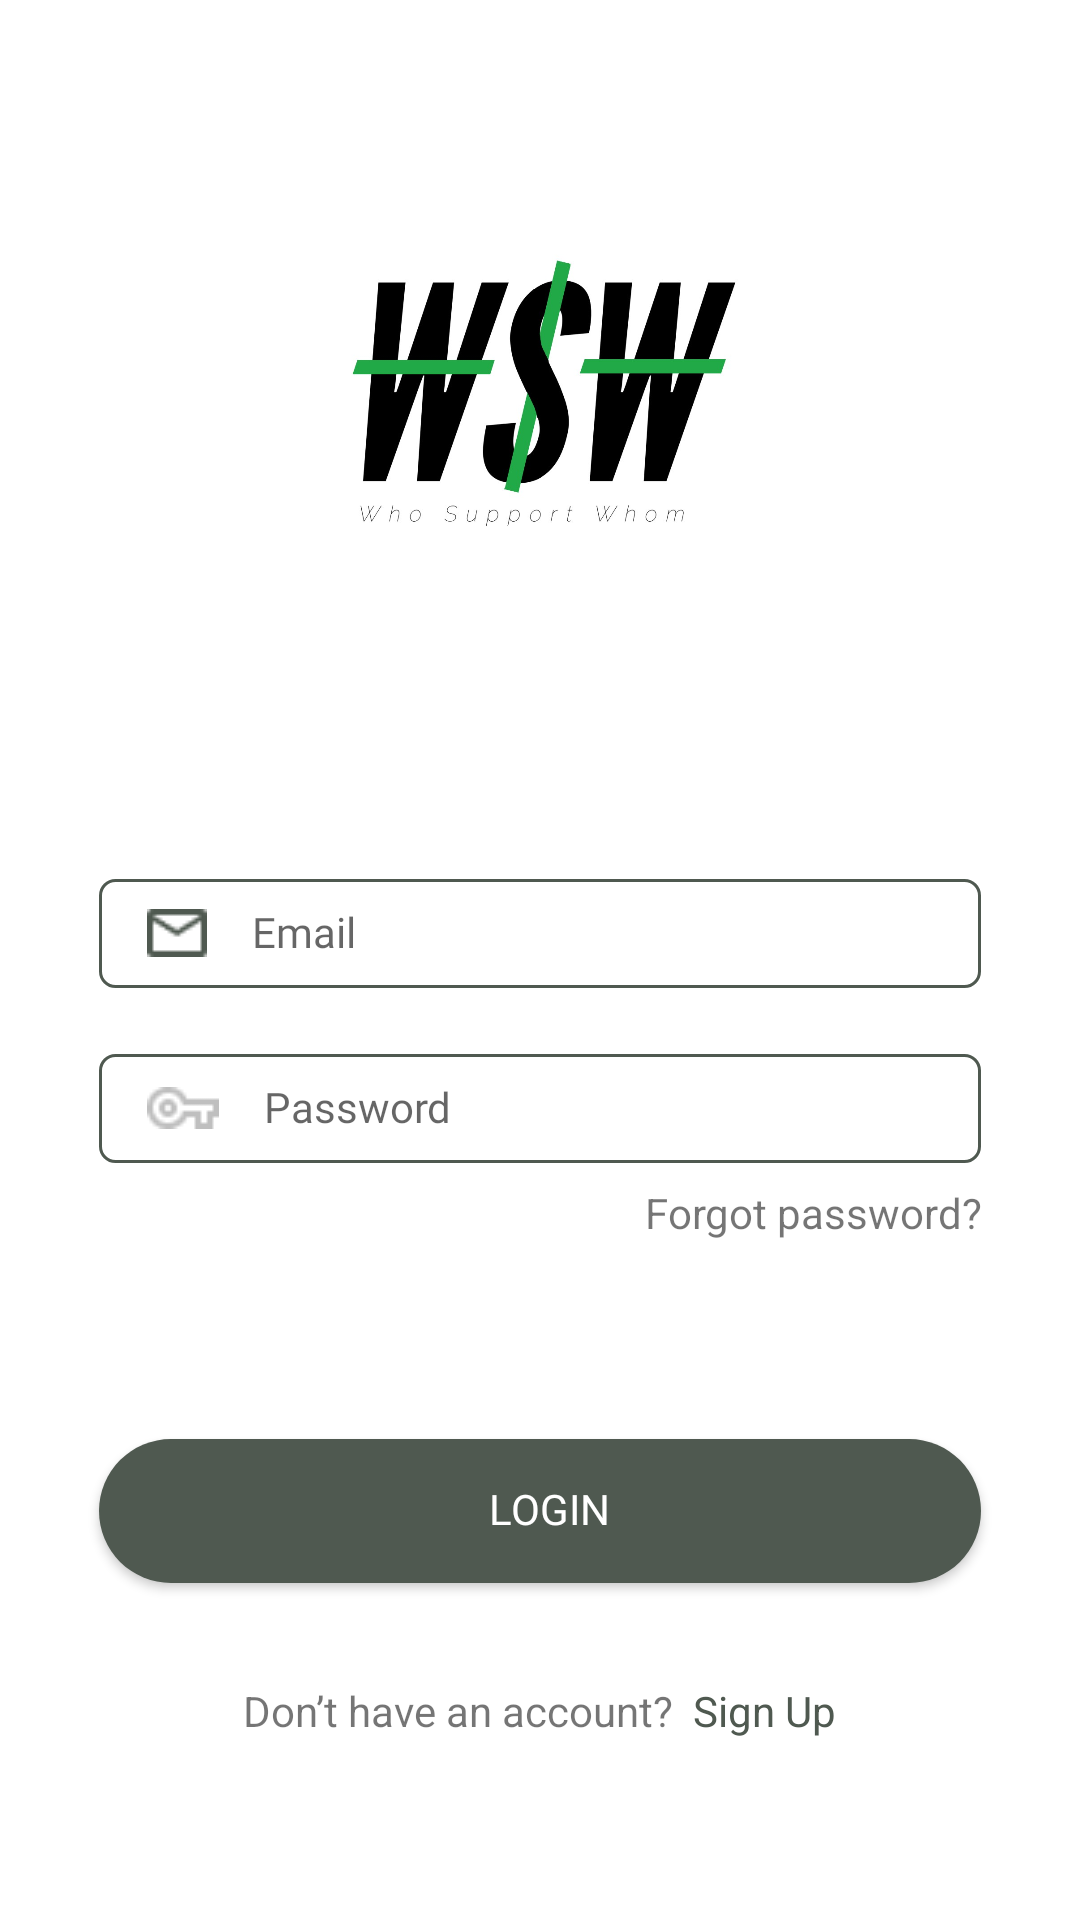

Write the Android layout XML for this screen, with the resource values it uses.
<!-- AndroidManifest.xml: application theme Theme.WSW -->
<!-- res/layout/activity_login.xml -->
<?xml version="1.0" encoding="utf-8"?>
<RelativeLayout xmlns:android="http://schemas.android.com/apk/res/android"
    xmlns:tools="http://schemas.android.com/tools"
    android:layout_width="match_parent"
    android:layout_height="match_parent"
    xmlns:app="http://schemas.android.com/apk/res-auto"
    tools:context=".feature.login.LoginActivity">

    <ImageView
        android:layout_width="match_parent"
        android:layout_height="106dp"
        android:layout_margin="77dp"
        android:src="@drawable/logo"
        android:id="@+id/logo"/>

    <RelativeLayout
        android:layout_width="match_parent"
        android:layout_height="wrap_content"
        android:layout_margin="33dp"
        android:layout_below="@+id/logo"
        android:id="@+id/input_login">

        <EditText
            android:layout_width="match_parent"
            android:layout_height="wrap_content"
            android:id="@+id/email"
            android:hint="@string/email"
            android:drawableLeft="@drawable/email"
            android:drawablePadding="15dp"
            android:textColor="#4F5950"
            android:textSize="14sp"
            android:fontFamily="@font/notosanskr_bold"
            android:includeFontPadding="false"
            android:background="@drawable/input_login_border">
        </EditText>

        <EditText
            android:layout_width="match_parent"
            android:layout_height="wrap_content"
            android:id="@+id/password"
            android:hint="@string/password"
            android:drawableLeft="@drawable/password"
            android:drawablePadding="15dp"
            android:textColor="#4F5950"
            android:textSize="14sp"
            android:fontFamily="@font/notosanskr_bold"
            android:includeFontPadding="false"
            android:background="@drawable/input_login_border"
            android:layout_below="@+id/email"
            android:layout_marginTop="22dp">
        </EditText>

        <TextView
            android:layout_width="match_parent"
            android:layout_height="wrap_content"
            android:layout_below="@+id/password"
            android:text="@string/forgotpass"
            android:gravity="right"
            android:layout_marginTop="7dp"/>
    </RelativeLayout>

    <androidx.appcompat.widget.AppCompatButton
        android:id="@+id/login"
        android:layout_width="match_parent"
        android:layout_height="wrap_content"
        android:layout_below="@+id/input_login"
        android:layout_marginStart="33dp"
        android:layout_marginTop="33dp"
        android:layout_marginEnd="33dp"
        android:layout_marginBottom="33dp"
        android:background="@drawable/next_login_border"
        android:fontFamily="@font/notosanskr_bold"
        android:includeFontPadding="false"
        android:text="@string/login"
        android:textColor="@color/white"
        android:textSize="14sp" />

    <RelativeLayout
        android:layout_width="match_parent"
        android:layout_height="wrap_content"
        android:layout_below="@+id/login"
        android:gravity="center">

        <TextView
            android:layout_width="wrap_content"
            android:layout_height="wrap_content"
            android:text="Don’t have an account?  "
            android:id="@+id/text_sign_up"/>
        <TextView
            android:layout_width="wrap_content"
            android:layout_height="wrap_content"
            android:text="@string/signup"
            android:textColor="#4F5950"
            android:id="@+id/signup_below"
            android:layout_toRightOf="@+id/text_sign_up"/>

    </RelativeLayout>


</RelativeLayout>
<!-- resources referenced by this layout -->
<resources>
  <color name="white">#FFFFFFFF</color>
  <!-- drawable email: png bitmap (drawable, 407 bytes) -->
  <!-- drawable input_login_border (drawable) -->
  <?xml version="1.0" encoding="utf-8"?>
  <shape
      xmlns:android="http://schemas.android.com/apk/res/android"
      android:shape="rectangle">
  
      
      <solid android:color="@android:color/white" />
  
  
      
      <padding
          android:bottom="10dp"
          android:left="16dp"
          android:right="10dp"
          android:top="10dp" />
  
      
      <stroke
          android:width="1dp"
          android:color="#4F5950" />
  
      <corners
          android:radius="5dp"/>
  
  </shape>
  <!-- drawable logo: png bitmap (drawable, 151429 bytes) -->
  <!-- drawable next_login_border (drawable) -->
  <?xml version="1.0" encoding="utf-8"?>
  <shape
      xmlns:android="http://schemas.android.com/apk/res/android"
      android:shape="rectangle">
  
      
      <solid android:color="#4F5950" />
  
  
      
      <padding
          android:bottom="10dp"
          android:left="16dp"
          android:right="10dp"
          android:top="10dp" />
  
      <corners
          android:radius="50dp"/>
  
  </shape>
  <!-- drawable password: png bitmap (drawable, 466 bytes) -->
  <string name="email">Email</string>
  <string name="forgotpass">Forgot password?</string>
  <string name="login">Login</string>
  <string name="password">Password</string>
  <string name="signup">Sign Up</string>
  <style name="Theme.WSW" parent="Theme.MaterialComponents.DayNight.DarkActionBar">
          <item name="windowActionBar">false</item>
          <item name="windowNoTitle">true</item>
          
          <item name="colorPrimary">@color/purple_500</item>
          <item name="colorPrimaryVariant">@color/purple_700</item>
          <item name="colorOnPrimary">@color/white</item>
          
          <item name="colorSecondary">@color/teal_200</item>
          <item name="colorSecondaryVariant">@color/teal_700</item>
          <item name="colorOnSecondary">@color/black</item>
          
          <item name="android:statusBarColor" tools:targetApi="l">?attr/colorPrimaryVariant</item>
          
      </style>
  <color name="purple_500">#FF6200EE</color>
  <color name="purple_700">#FF3700B3</color>
  <color name="teal_200">#FF03DAC5</color>
  <color name="teal_700">#FF018786</color>
  <color name="black">#FF000000</color>
</resources>
